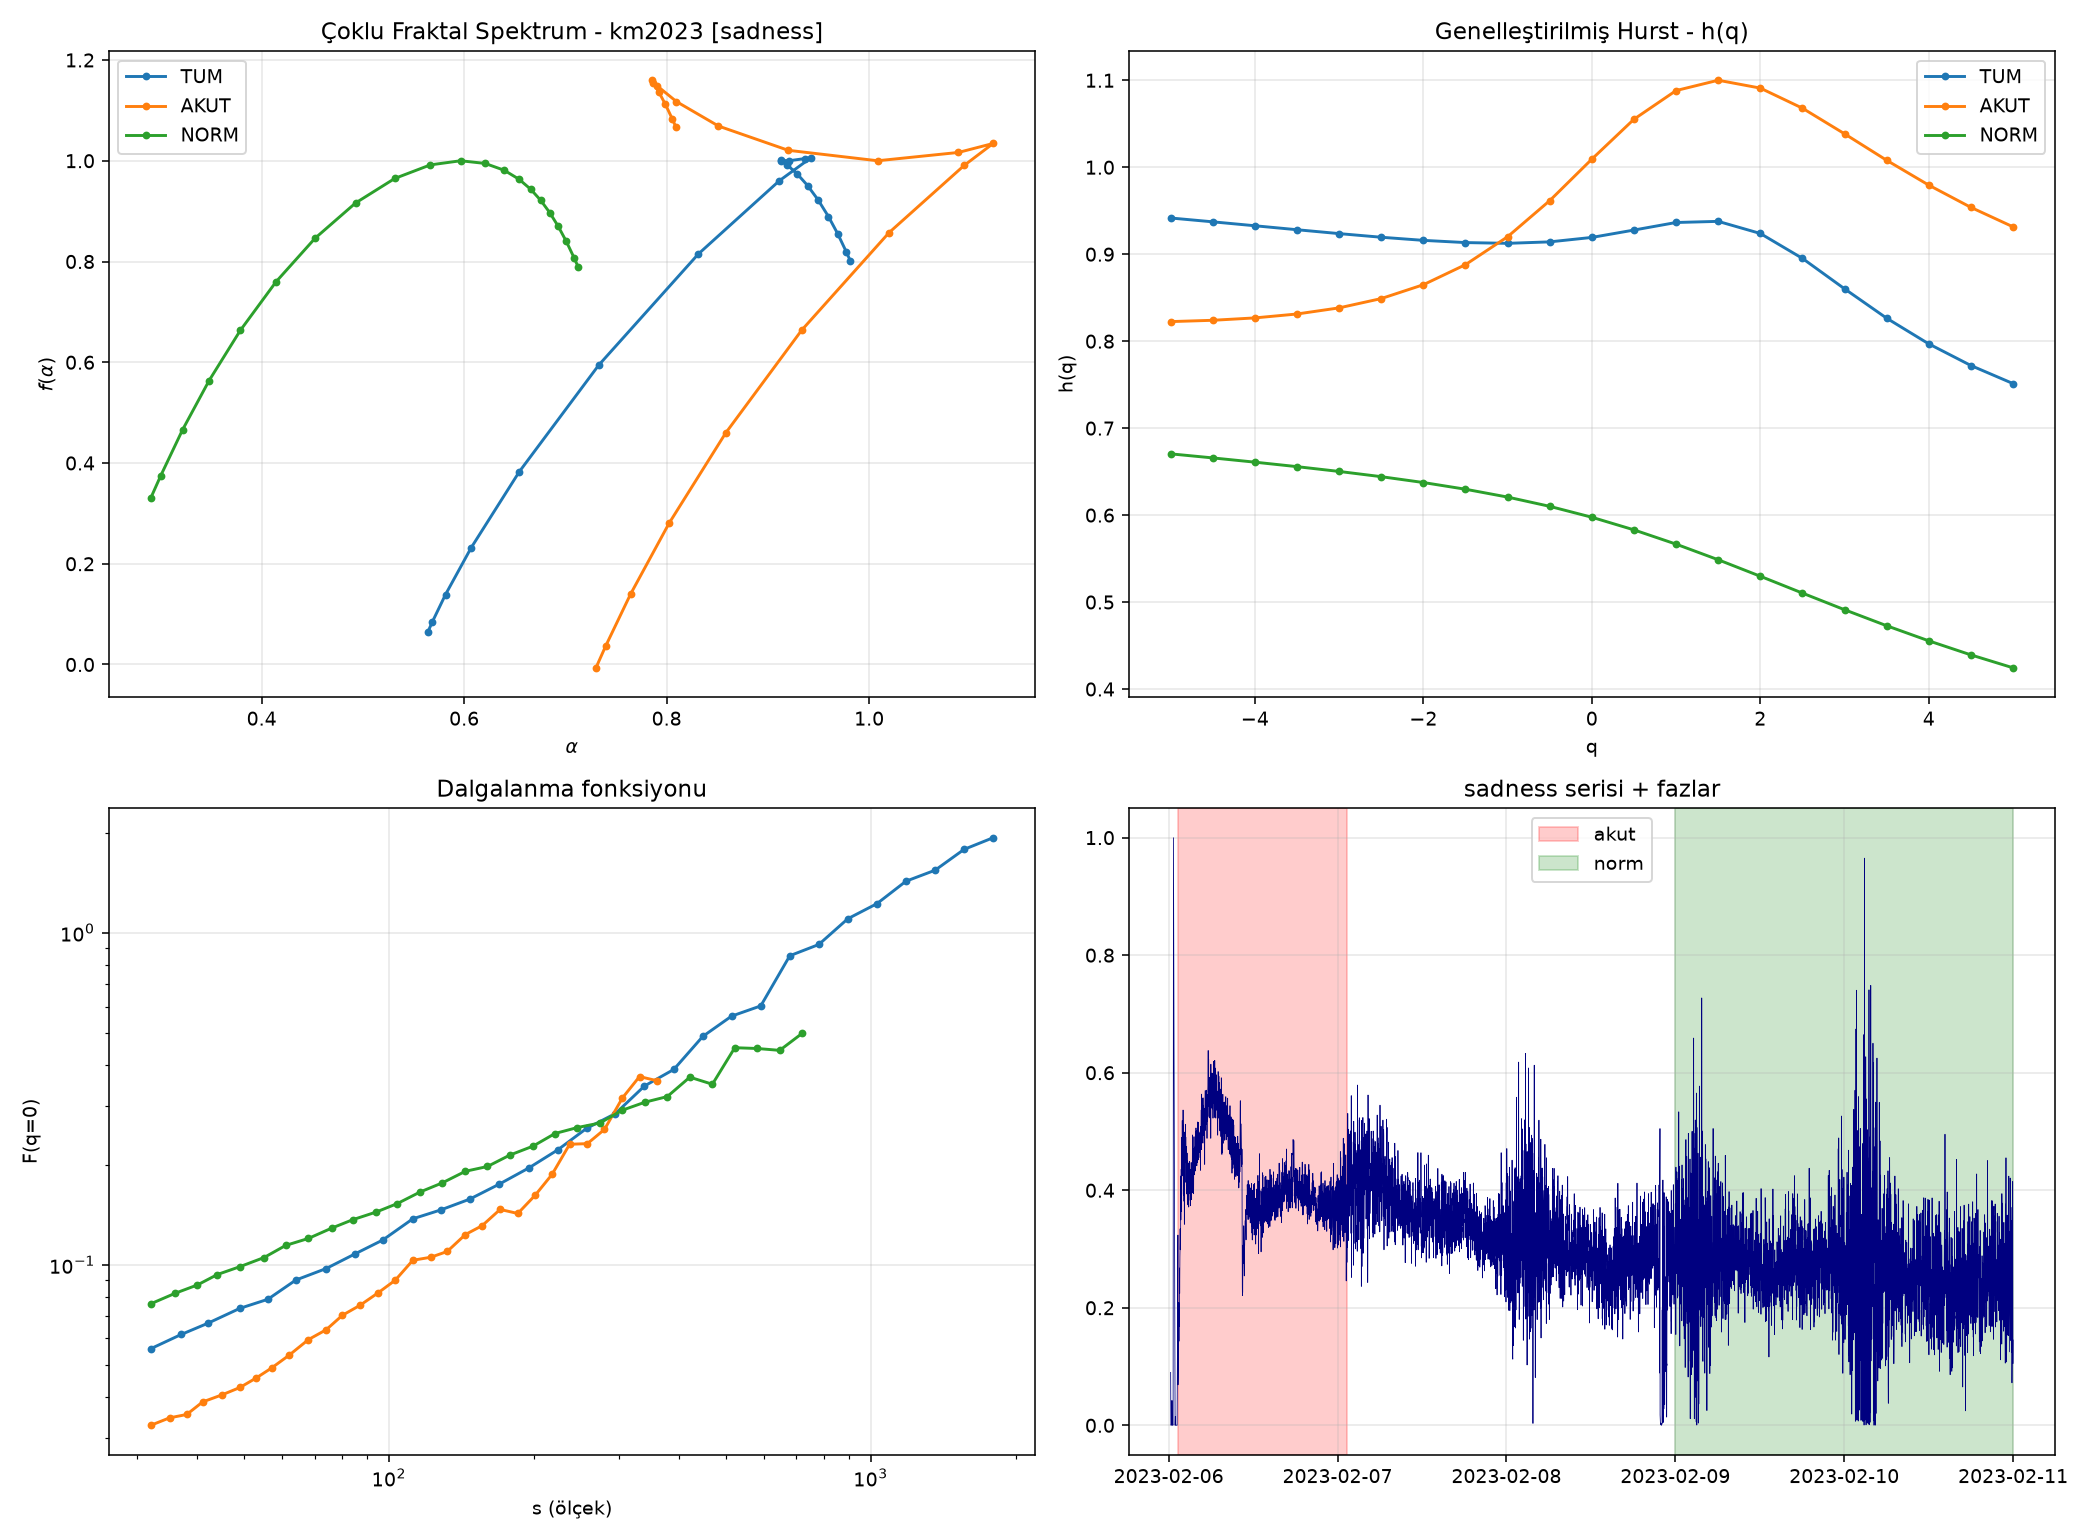

Data behind this chart, as committed beside it:
event, signal, window, N, delta_alpha, delta_h, iaaft_mean, iaaft_sd, iaaft_z, iaaft_p, shuffle_mean, shuffle_sd, shuffle_z, shuffle_p
km2023, sadness, TUM, 7183, 0.417, 0.1904, 0.0772, 0.0436, 7.8, 0.009901, 0.0745, 0.0324, 10.58, 0.009901
km2023, sadness, AKUT, 1440, 0.3923, -0.109, 0.566, 0.1816, -0.957, 0.8119, 0.1053, 0.0658, 4.361, 0.009901
km2023, sadness, NORM, 2881, 0.4219, 0.246, 0.1163, 0.0526, 5.807, 0.009901, 0.1284, 0.0638, 4.603, 0.009901
km2023, sadness, HACIM, 7183, 0.9905, 0.705, 0.7199, 0.524, 0.516, 0.09901, 0.0628, 0.0339, 27.38, 0.009901
